The GitHub repository setiawanadekaputrajaya/Klasifikasi_Penyakit-Daun-Padi contains a labelled image folder "data_split" with 3 categories: bacterial leaf blight, brown spot, leaf scald. Examples follow, each with its label.

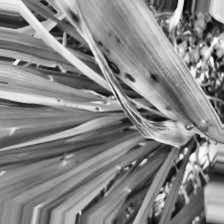
Label: brown spot

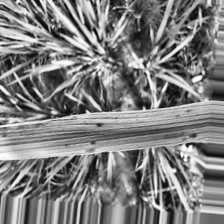
Label: brown spot

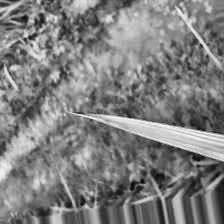
Label: bacterial leaf blight

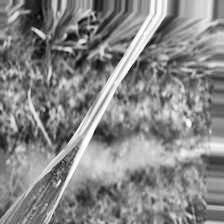
Label: leaf scald

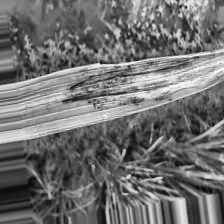
Label: leaf scald

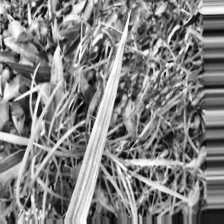
Label: bacterial leaf blight
